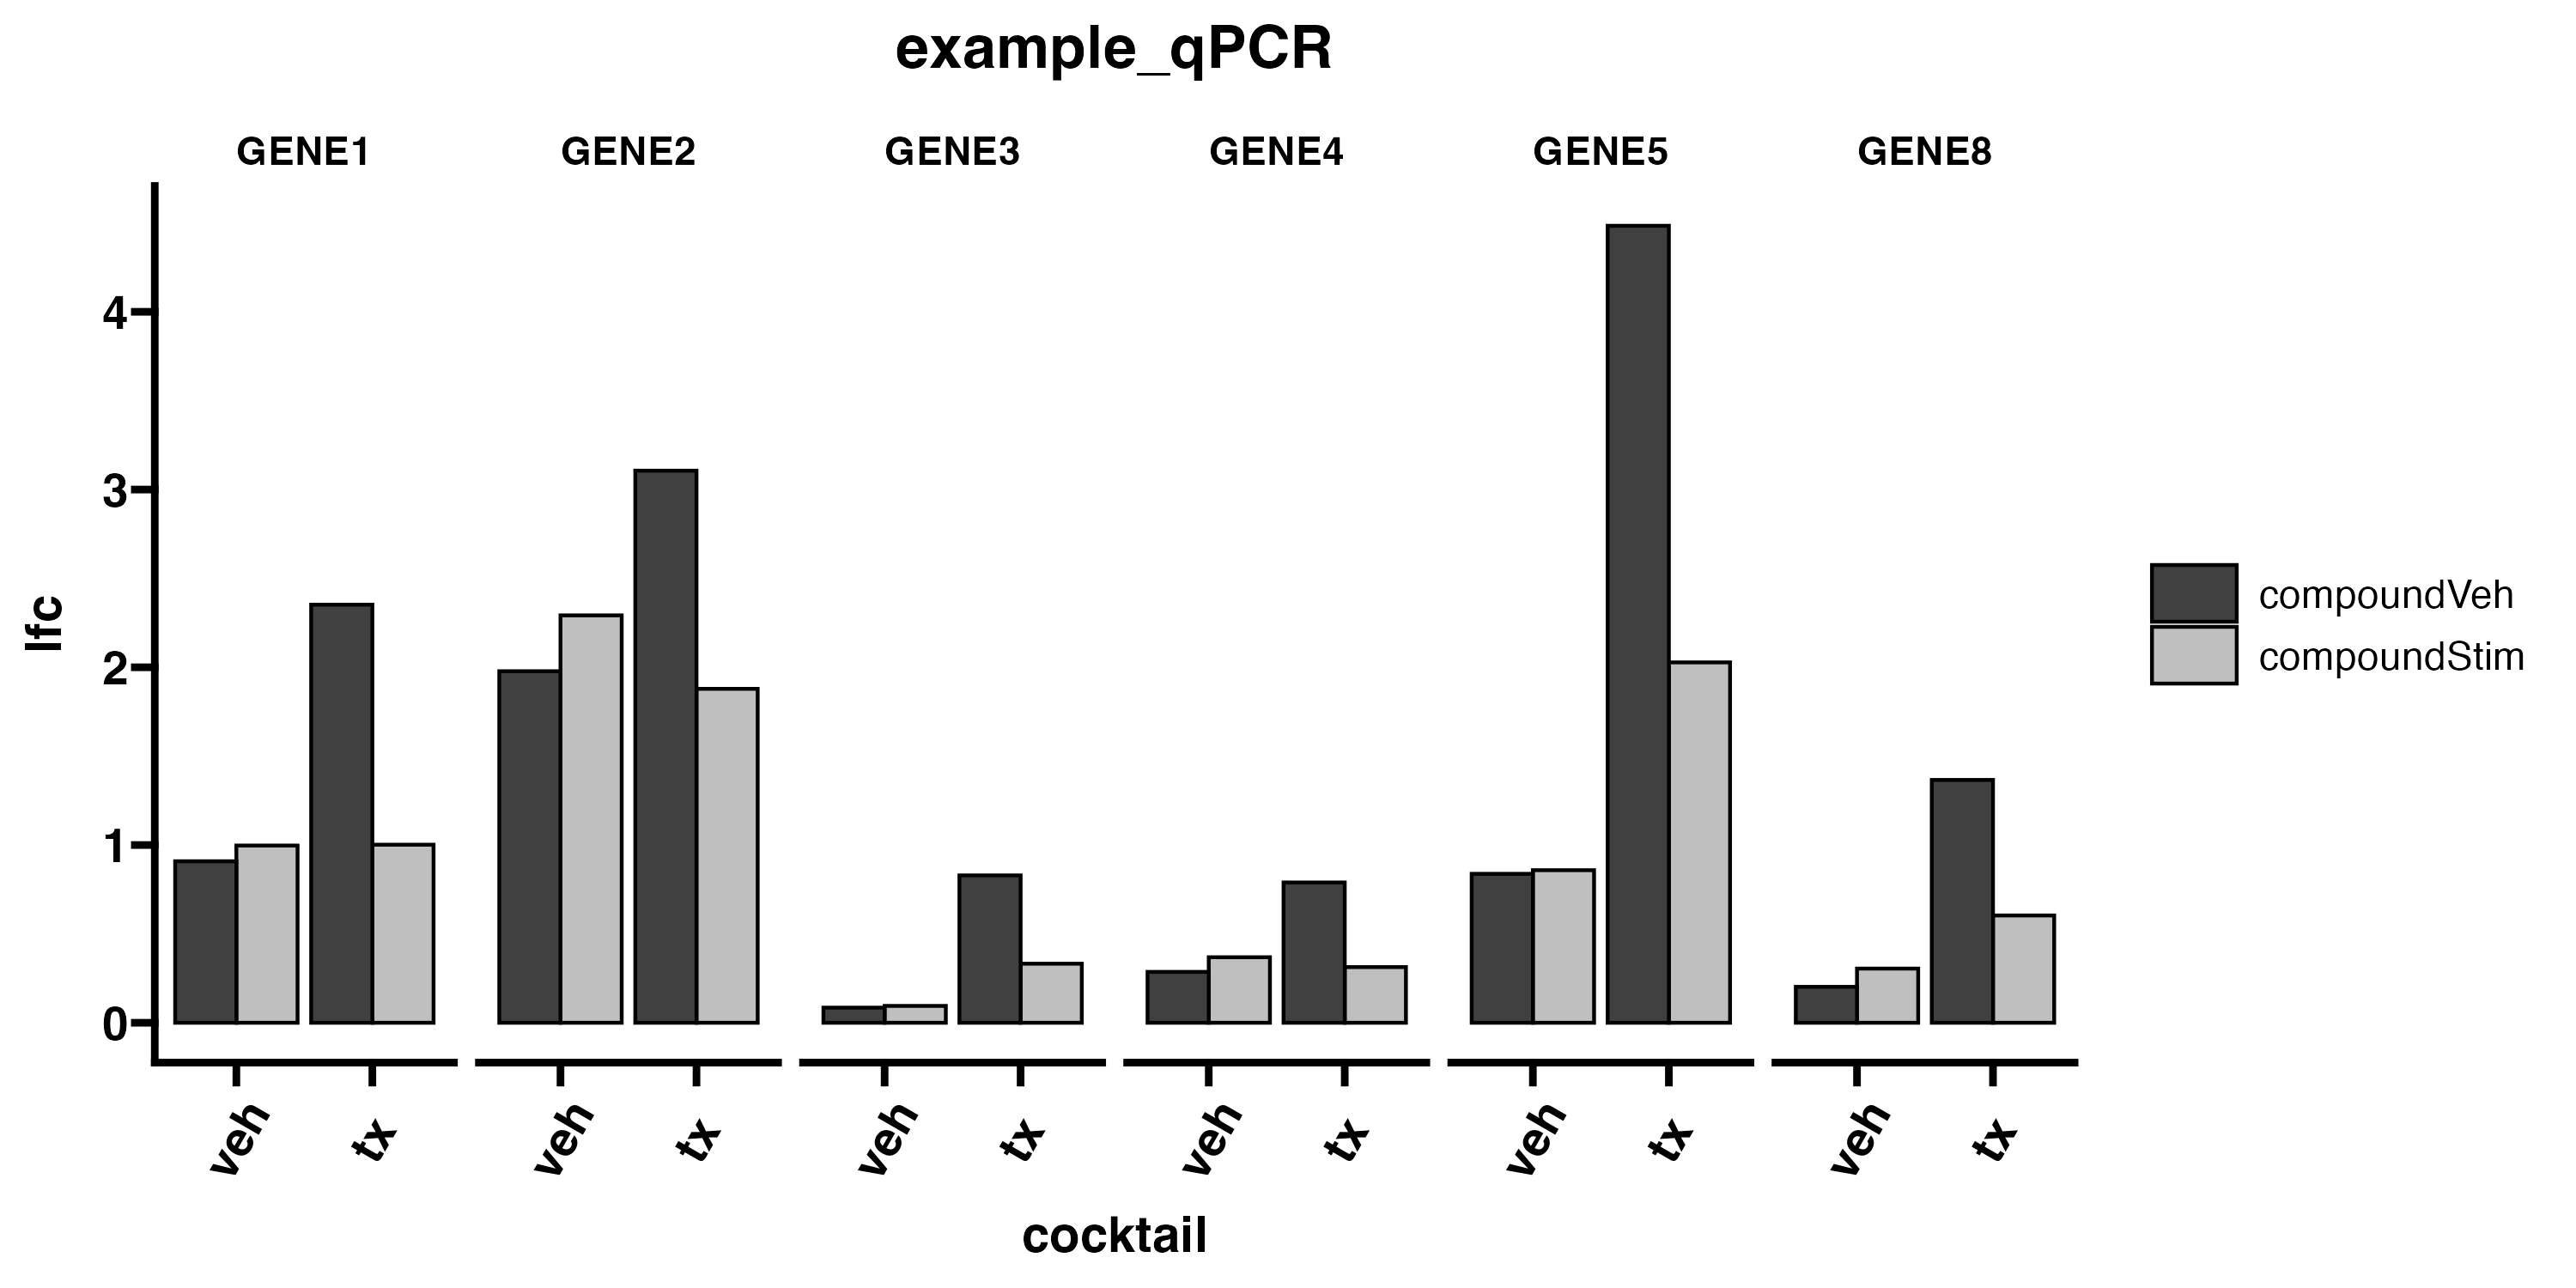

The data file committed next to this chart (first rows):
cocktail, tx, target, ddCq
tx, compoundStim, GENE1, 1.002
tx, compoundVeh, GENE1, 2.352
veh, compoundStim, GENE1, 0.9971
veh, compoundVeh, GENE1, 0.9087
tx, compoundStim, GENE2, 1.879
tx, compoundVeh, GENE2, 3.106
veh, compoundStim, GENE2, 2.292
veh, compoundVeh, GENE2, 1.978
tx, compoundStim, GENE3, 0.3323
tx, compoundVeh, GENE3, 0.8291
veh, compoundStim, GENE3, 0.09478
veh, compoundVeh, GENE3, 0.08509
tx, compoundStim, GENE4, 0.3132
tx, compoundVeh, GENE4, 0.7894
veh, compoundStim, GENE4, 0.3687
veh, compoundVeh, GENE4, 0.2862
tx, compoundStim, GENE5, 2.028
tx, compoundVeh, GENE5, 4.484
veh, compoundStim, GENE5, 0.8584
veh, compoundVeh, GENE5, 0.8379
tx, compoundStim, GENE6, 0.1992
tx, compoundVeh, GENE6, 0.4764
veh, compoundStim, GENE6, 0.6029
veh, compoundVeh, GENE6, 0.581
tx, compoundStim, GENE8, 0.6037
tx, compoundVeh, GENE8, 1.366
veh, compoundStim, GENE8, 0.3048
veh, compoundVeh, GENE8, 0.2021
